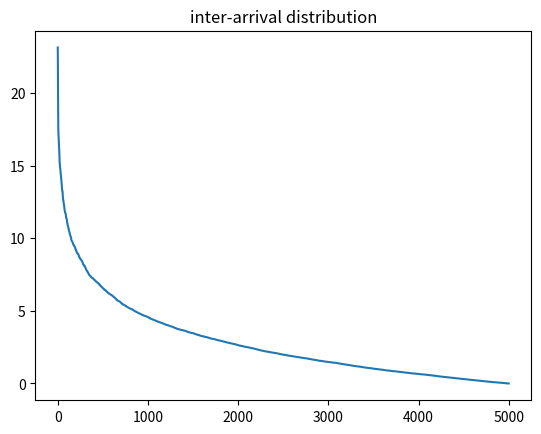

Reproduce this figure in Python.
import random
import math
import matplotlib.pyplot as plt
Lambda=0.35
mu=1
inter_arrival=[]
service=[]
random.seed(2)
x=[]
for i in range(5000):
    a = -(math.log(1-random.random()))/Lambda
    inter_arrival.append(a)
for j in range(len(inter_arrival)):
    x.append(j)

inter_arrival.sort()
inter_arrival.reverse()
plt.plot(x,inter_arrival)
plt.title("inter-arrival distribution")
plt.show()
# for i in range(5000):
#     for _ in range(0,3):
#         b=0
#         b = b-(math.log(1-random.random()))/mu
#         service.append(b)
# for j in range(len(service)):
#     x.append(j)
